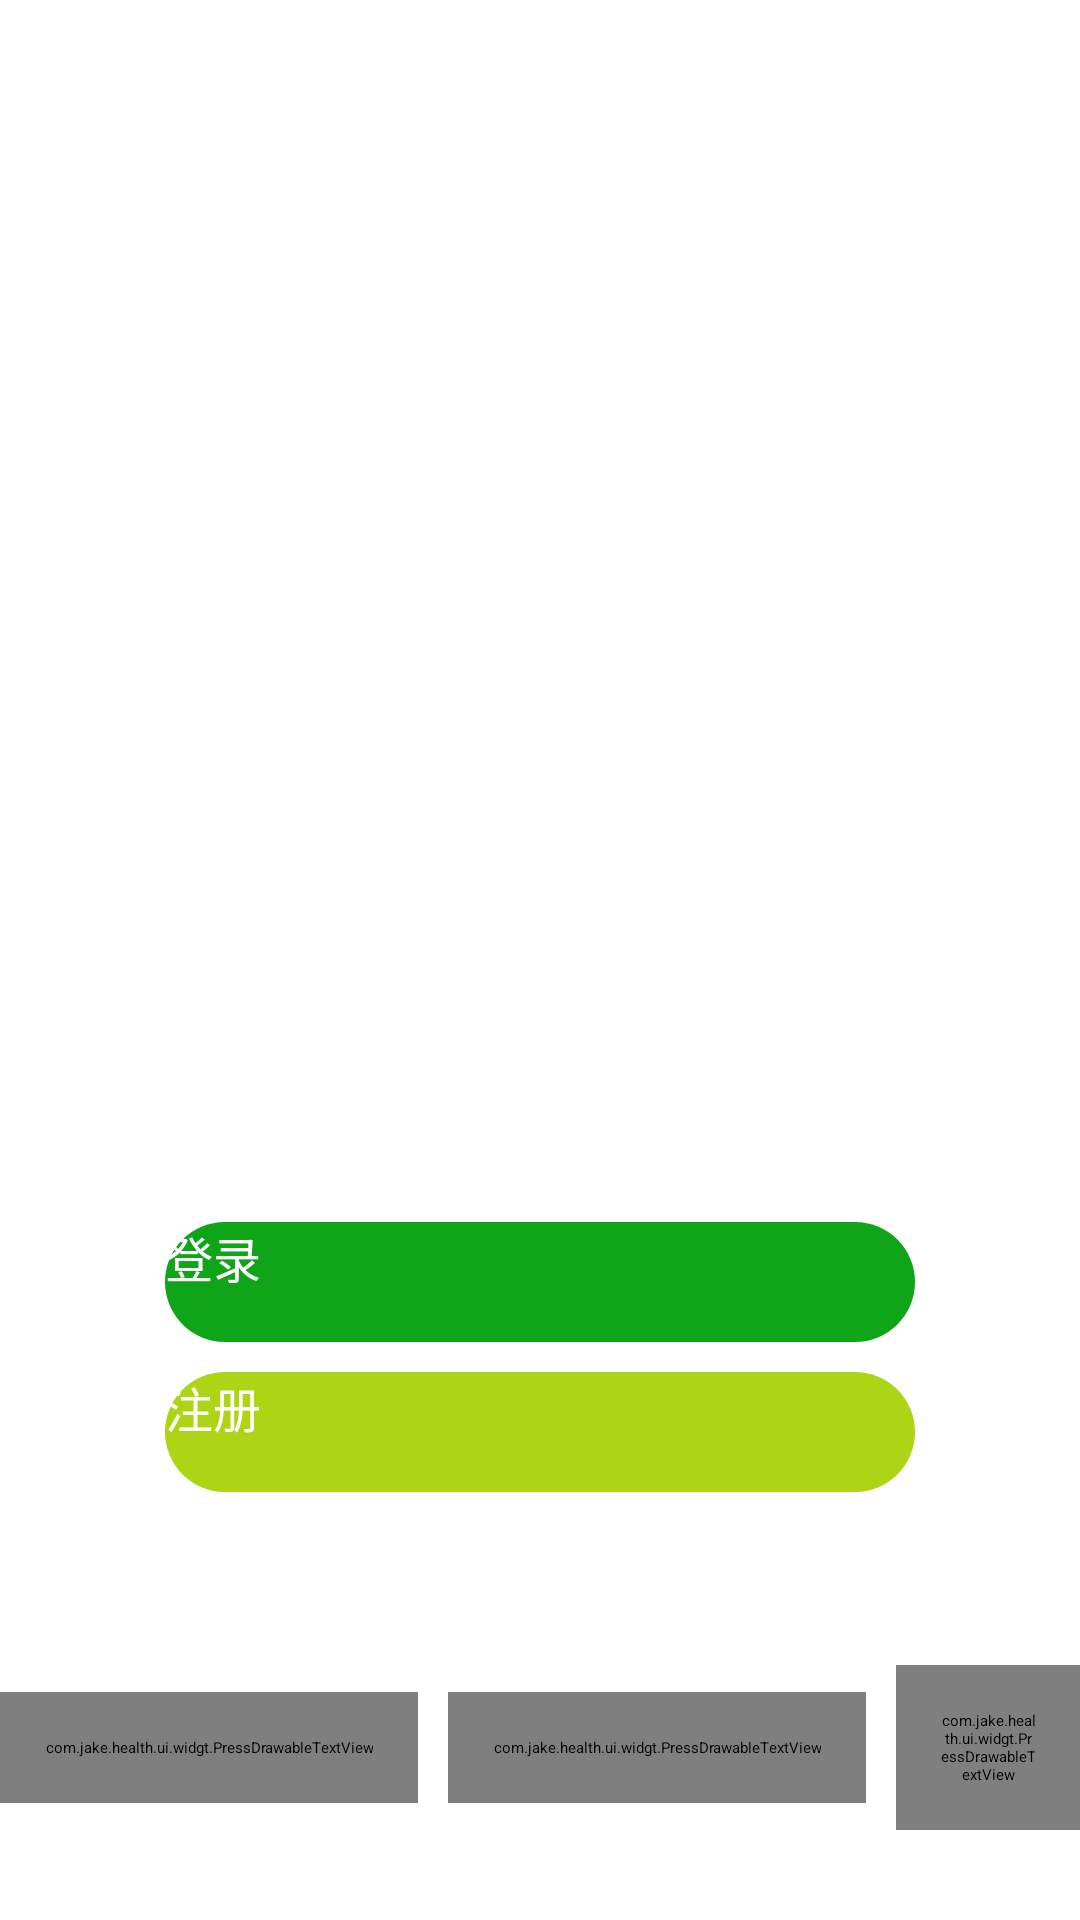

Produce the Android XML layout that renders to this screen, including the resource entries it uses.
<!-- AndroidManifest.xml: activity theme SwipeActivity -->
<!-- res/layout/activity_login.xml -->
<?xml version="1.0" encoding="utf-8"?>
<RelativeLayout xmlns:android="http://schemas.android.com/apk/res/android"
    android:layout_width="match_parent"
    android:layout_height="match_parent"
    android:orientation="vertical">

    <ImageView
        android:id="@+id/iv_bg"
        android:layout_width="match_parent"
        android:layout_height="match_parent"
        android:scaleType="fitXY" />

    <FrameLayout
        android:id="@+id/v_state_bar"
        android:layout_width="match_parent"
        android:layout_height="wrap_content"
        android:layout_alignParentTop="true">

        <ImageView
            android:id="@+id/iv_title_back"
            android:layout_width="@dimen/title_height"
            android:layout_height="@dimen/title_height"
            android:onClick="onClick"
            android:scaleType="center"
            android:visibility="gone"
            android:src="@drawable/back" />
    </FrameLayout>

    <Button
        android:id="@+id/btn_login"
        android:layout_width="250dp"
        android:layout_height="40dp"
        android:layout_above="@+id/btn_register"
        android:layout_centerHorizontal="true"
        android:layout_marginBottom="10dp"
        android:background="@drawable/selector_btn_login"
        android:onClick="onClick"
        android:text="@string/login"
        android:textColor="@color/white"
        android:textSize="@dimen/text_size_button" />

    <Button
        android:id="@+id/btn_register"
        android:layout_width="250dp"
        android:layout_height="40dp"
        android:layout_above="@+id/ll_divider_other_login"
        android:layout_centerHorizontal="true"
        android:layout_marginBottom="20dp"
        android:background="@drawable/selector_btn_register"
        android:onClick="onClick"
        android:text="@string/register"
        android:textColor="@color/white"
        android:textSize="@dimen/text_size_button" />

    <LinearLayout
        android:id="@+id/ll_divider_other_login"
        android:layout_width="wrap_content"
        android:layout_height="wrap_content"
        android:layout_above="@+id/ll_other_login"
        android:layout_centerHorizontal="true"
        android:gravity="center_vertical"
        android:orientation="horizontal">

        <View
            android:layout_width="100dp"
            android:layout_height="0.5dp"
            android:alpha="0.7"
            android:background="@color/white" />

        <TextView
            android:layout_width="wrap_content"
            android:layout_height="wrap_content"
            android:layout_marginLeft="3dp"
            android:layout_marginRight="3dp"
            android:alpha="0.7"
            android:text="@string/login_other_way"
            android:textColor="@color/white"
            android:textSize="@dimen/text_size_content_small" />

        <View
            android:layout_width="100dp"
            android:layout_height="0.5dp"
            android:alpha="0.7"
            android:background="@color/white" />
    </LinearLayout>

    <LinearLayout
        android:id="@+id/ll_other_login"
        android:layout_width="wrap_content"
        android:layout_height="wrap_content"
        android:layout_alignParentBottom="true"
        android:layout_centerHorizontal="true"
        android:gravity="center"
        android:orientation="horizontal"
        android:paddingBottom="30dp"
        android:paddingTop="20dp">


        <com.jake.health.ui.widgt.PressDrawableTextView
            android:id="@+id/btn_qq"
            android:layout_width="wrap_content"
            android:layout_height="wrap_content"
            android:drawablePadding="3dp"
            android:drawableTop="@drawable/img_qq"
            android:gravity="center"
            android:onClick="onClick"
            android:padding="15dp"
            android:text="@string/login_qq"
            android:textColor="@color/white"
            android:textSize="@dimen/text_size_tip_small" />

        <com.jake.health.ui.widgt.PressDrawableTextView
            android:id="@+id/btn_wechat"
            android:layout_width="wrap_content"
            android:layout_height="wrap_content"
            android:drawablePadding="3dp"
            android:drawableTop="@drawable/img_wx"
            android:gravity="center"
            android:onClick="onClick"
            android:padding="15dp"
            android:layout_marginLeft="10dp"
            android:layout_marginRight="10dp"
            android:text="@string/login_wechat"
            android:textColor="@color/white"
            android:textSize="@dimen/text_size_tip_small" />

        <com.jake.health.ui.widgt.PressDrawableTextView
            android:id="@+id/btn_wb"
            android:layout_width="wrap_content"
            android:layout_height="wrap_content"
            android:drawablePadding="3dp"
            android:drawableTop="@drawable/img_wb"
            android:gravity="center"
            android:onClick="onClick"
            android:padding="15dp"
            android:text="@string/login_weibo"
            android:textColor="@color/white"
            android:textSize="@dimen/text_size_tip_small" />
    </LinearLayout>
</RelativeLayout>
<!-- resources referenced by this layout -->
<resources>
  <color name="white">#ffffff</color>
  <dimen name="text_size_button">16dp</dimen>
  <dimen name="text_size_content_small">12dp</dimen>
  <dimen name="text_size_tip_small">10dp</dimen>
  <dimen name="title_height">45dp</dimen>
  <!-- drawable img_qq: png bitmap (drawable-xxhdpi, 814 bytes) -->
  <!-- drawable img_wb: png bitmap (drawable-xxhdpi, 1372 bytes) -->
  <!-- drawable img_wx: png bitmap (drawable-xxhdpi, 1222 bytes) -->
  <!-- drawable selector_btn_login (drawable) -->
  <?xml version="1.0" encoding="utf-8"?>
  <selector xmlns:android="http://schemas.android.com/apk/res/android">
      <item android:state_pressed="true">
          <shape>
              <corners android:radius="50dp" />
              <solid android:color="#29d431" />
          </shape>
      </item>
      <item>
          <shape>
              <corners android:radius="50dp" />
              <solid android:color="#10a418" />
          </shape>
      </item>
  </selector>
  <!-- drawable selector_btn_register (drawable) -->
  <?xml version="1.0" encoding="utf-8"?>
  <selector xmlns:android="http://schemas.android.com/apk/res/android">
      <item android:state_pressed="true">
          <shape>
              <corners android:radius="50dp" />
              <solid android:color="#c2ea23" />
          </shape>
      </item>
      <item>
          <shape>
              <corners android:radius="50dp" />
              <solid android:color="#aed416" />
          </shape>
      </item>
  </selector>
  <string name="login">登录</string>
  <string name="login_other_way">其他登录方式</string>
  <string name="login_qq">QQ</string>
  <string name="login_wechat">微信</string>
  <string name="login_weibo">微博</string>
  <string name="register">注册</string>
</resources>
